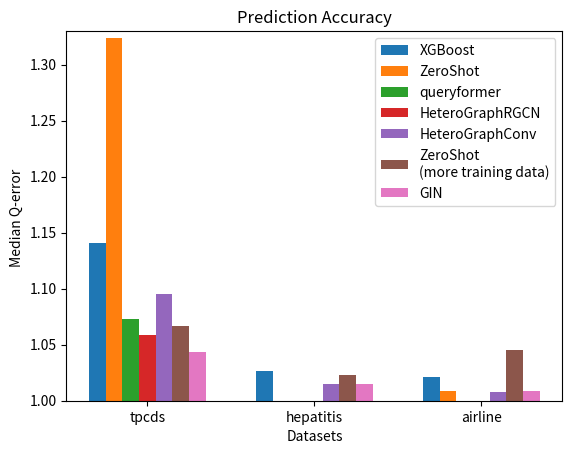

Generate this figure with matplotlib:
import matplotlib.pyplot as plt
import numpy as np

# 示例数据
categories = ['tpcds', 'hepatitis', 'airline']  # X轴的分类
values1 = [1.1411, 1.0269, 1.0209]         # 第一组数据
values2 = [1.3235, 0, 1.0088]         # 第二组数据
values3 = [1.07296740616429, 0, 0]          # 第三组数据
values4 = [1.05863642692565, 0, 0]
values5 = [1.09486818313598, 1.01485121250152, 1.00740426778793]
values6 = [1.0663, 1.0229, 1.045]
values7 = [1.04370266199111, 1.01466882228851, 1.00857973098754]

# 设置柱的宽度和位置
bar_width = 0.1                    # 柱的宽度
x = np.arange(len(categories))     # X轴每个类别的位置

# 绘制簇状柱形图
plt.bar(x - 3*bar_width, values1, width=bar_width, label='XGBoost')
plt.bar(x - 2*bar_width, values2, width=bar_width, label='ZeroShot')
plt.bar(x - bar_width, values3, width=bar_width, label='queryformer')
plt.bar(x , values4, width=bar_width, label='HeteroGraphRGCN')
plt.bar(x + bar_width, values5, width=bar_width, label='HeteroGraphConv')
plt.bar(x + 2*bar_width, values6, width=bar_width, label='ZeroShot\n(more training data)')
plt.bar(x + 3*bar_width, values7, width=bar_width, label='GIN')


# 添加标签和标题
plt.xlabel('Datasets')
plt.ylabel('Median Q-error ')
plt.title('Prediction Accuracy')
plt.xticks(x, categories)          # 设置X轴的标签为分类名称
plt.ylim(1, 1.33) 
plt.legend()                       # 添加图例

# 显示图形
plt.savefig('clustered_bar_chart.png')